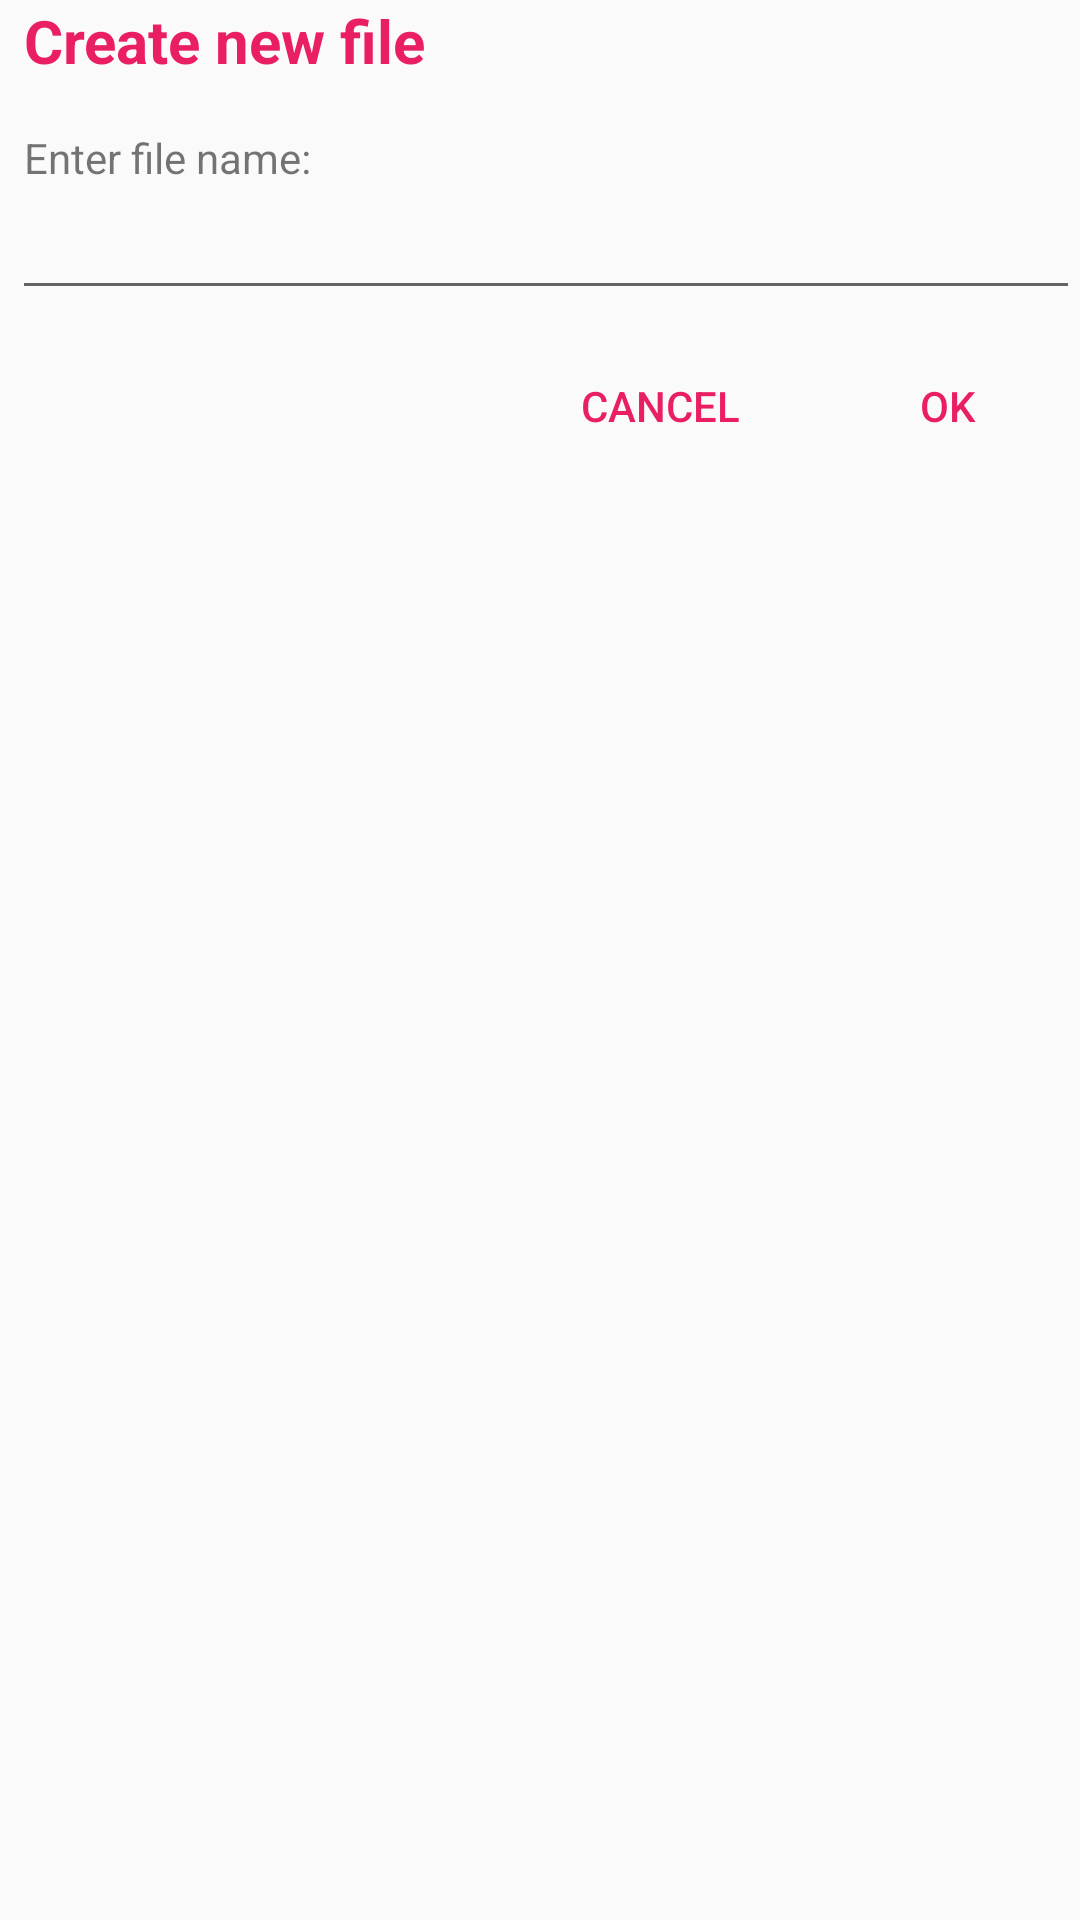

Android layout source for this screen:
<!-- AndroidManifest.xml: application theme AppTheme -->
<!-- res/layout/dialog_add_new_file.xml -->
<?xml version="1.0" encoding="utf-8"?>
<LinearLayout xmlns:android="http://schemas.android.com/apk/res/android"
    android:layout_width="match_parent"
    android:layout_height="wrap_content"
    android:layout_marginBottom="8dp"
    android:layout_marginLeft="16dp"
    android:layout_marginRight="16dp"
    android:layout_marginTop="16dp"
    android:orientation="vertical">

    <TextView
        android:layout_width="wrap_content"
        android:layout_height="wrap_content"
        android:layout_marginBottom="16dp"
        android:layout_marginLeft="8dp"
        android:text="Create new file"
        android:textColor="#e91e63"
        android:textSize="20sp"
        android:textStyle="bold" />
    <TextView
        android:layout_width="wrap_content"
        android:layout_height="wrap_content"
        android:layout_marginLeft="8dp"
        android:text="Enter file name:" />

    <EditText
        android:id="@+id/edt_input_name_file"
        android:layout_width="match_parent"
        android:layout_height="wrap_content"
        android:layout_marginBottom="8dp"
        android:layout_marginLeft="4dp"
        android:maxLines="1" />

    <TextView
        android:id="@+id/txt_warning_file"
        android:layout_width="match_parent"
        android:layout_height="wrap_content"
        android:background="#f44336"
        android:gravity="center"
        android:paddingBottom="2dp"
        android:paddingTop="2dp"
        android:text="A file with the same name already exists"
        android:textColor="#ffffff"
        android:visibility="gone" />

    <LinearLayout
        android:layout_width="match_parent"
        android:layout_height="wrap_content"
        android:gravity="right"
        android:orientation="horizontal">

        <Button
            android:id="@+id/btn_cancel_file"
            android:layout_width="wrap_content"
            android:layout_height="wrap_content"
            android:background="@android:color/transparent"
            android:text="CANCEL"
            android:textColor="#e91e63" />

        <Button
            android:id="@+id/btn_ok_file"
            android:layout_width="wrap_content"
            android:layout_height="wrap_content"
            android:layout_marginLeft="8dp"
            android:background="@android:color/transparent"
            android:text="OK"
            android:textColor="#e91e63" />
    </LinearLayout>
</LinearLayout>
<!-- resources referenced by this layout -->
<resources>
  <style name="AppTheme" parent="Theme.AppCompat.Light.DarkActionBar">
          
          <item name="colorPrimary">@color/colorPrimary</item>
          <item name="colorPrimaryDark">@color/colorPrimaryDark</item>
          <item name="colorAccent">@color/colorAccent</item>
      </style>
  <!-- not gathered from this repository: default colours our renderer supplied (Android Studio template values) -->
  <color name="colorPrimary">#FF6200EE</color>
  <color name="colorPrimaryDark">#FF3700B3</color>
  <color name="colorAccent">#FF03DAC5</color>
</resources>
